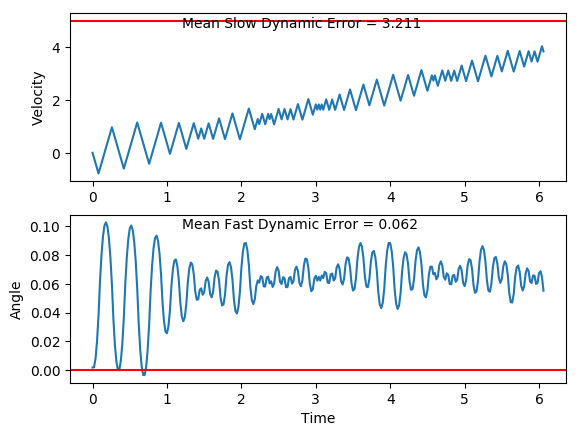

Source data for this figure (header and first rows):
x, xdot, theta, thetadot
-4.8, 0.01556, 0.001909, 0.01093
-4.8, -0.1796, 0.002127, 0.3042
-4.803, -0.3747, 0.008212, 0.5976
-4.811, -0.57, 0.02016, 0.8928
-4.822, -0.7654, 0.03802, 1.192
-4.837, -0.5708, 0.06185, 0.9112
-4.849, -0.3765, 0.08008, 0.6386
-4.856, -0.1826, 0.09285, 0.3722
-4.86, 0.01108, 0.1003, 0.1102
-4.86, 0.2046, 0.1025, -0.1493
-4.856, 0.3982, 0.09951, -0.4079
-4.848, 0.5917, 0.09136, -0.6676
-4.836, 0.7855, 0.078, -0.9302
-4.82, 0.9795, 0.0594, -1.197
-4.801, 0.7836, 0.03545, -0.8867
-4.785, 0.588, 0.01772, -0.5831
-4.773, 0.3927, 0.006054, -0.2849
-4.765, 0.1975, 0.000356, 0.00969
-4.761, 0.002337, 0.0005498, 0.3025
-4.761, -0.1928, 0.0066, 0.5953
-4.765, -0.388, 0.01851, 0.8901
-4.773, -0.5834, 0.03631, 1.189
-4.785, -0.3887, 0.06008, 0.9075
-4.792, -0.1945, 0.07823, 0.6342
-4.796, -0.0005335, 0.09091, 0.3672
-4.796, 0.1932, 0.09826, 0.1045
-4.792, 0.3868, 0.1003, -0.1556
-4.785, 0.5803, 0.09723, -0.4151
-4.773, 0.7739, 0.08893, -0.6756
-4.758, 0.9677, 0.07542, -0.939
-4.738, 1.162, 0.05664, -1.207
-4.715, 0.9659, 0.0325, -0.8972
-4.696, 0.7704, 0.01456, -0.5944
-4.68, 0.5751, 0.002668, -0.2972
-4.669, 0.3799, -0.003276, -0.00369
-4.661, 0.1848, -0.00335, 0.288
-4.658, -0.01023, 0.002409, 0.5796
-4.658, -0.2054, 0.014, 0.873
-4.662, -0.4007, 0.03146, 1.17
-4.67, -0.206, 0.05486, 0.8874
-4.674, -0.01166, 0.07261, 0.6125
-4.674, 0.1824, 0.08486, 0.3435
-4.671, 0.3762, 0.09173, 0.07875
-4.663, 0.5699, 0.09331, -0.1836
-4.652, 0.7636, 0.08963, -0.4455
-4.636, 0.9573, 0.08072, -0.7086
-4.617, 1.151, 0.06655, -0.9748
-4.594, 0.9553, 0.04705, -0.662
-4.575, 0.7595, 0.03381, -0.3549
-4.56, 0.5639, 0.02672, -0.05175
-4.549, 0.3685, 0.02568, 0.2492
-4.541, 0.173, 0.03067, 0.5499
-4.538, -0.02257, 0.04166, 0.8521
-4.538, 0.172, 0.05871, 0.5728
-4.535, 0.3662, 0.07016, 0.2992
-4.527, 0.5603, 0.07615, 0.02942
-4.516, 0.7542, 0.07673, -0.2383
-4.501, 0.9482, 0.07197, -0.5058
-4.482, 1.142, 0.06185, -0.775
-4.459, 0.9463, 0.04635, -0.4635
... 244 more rows
